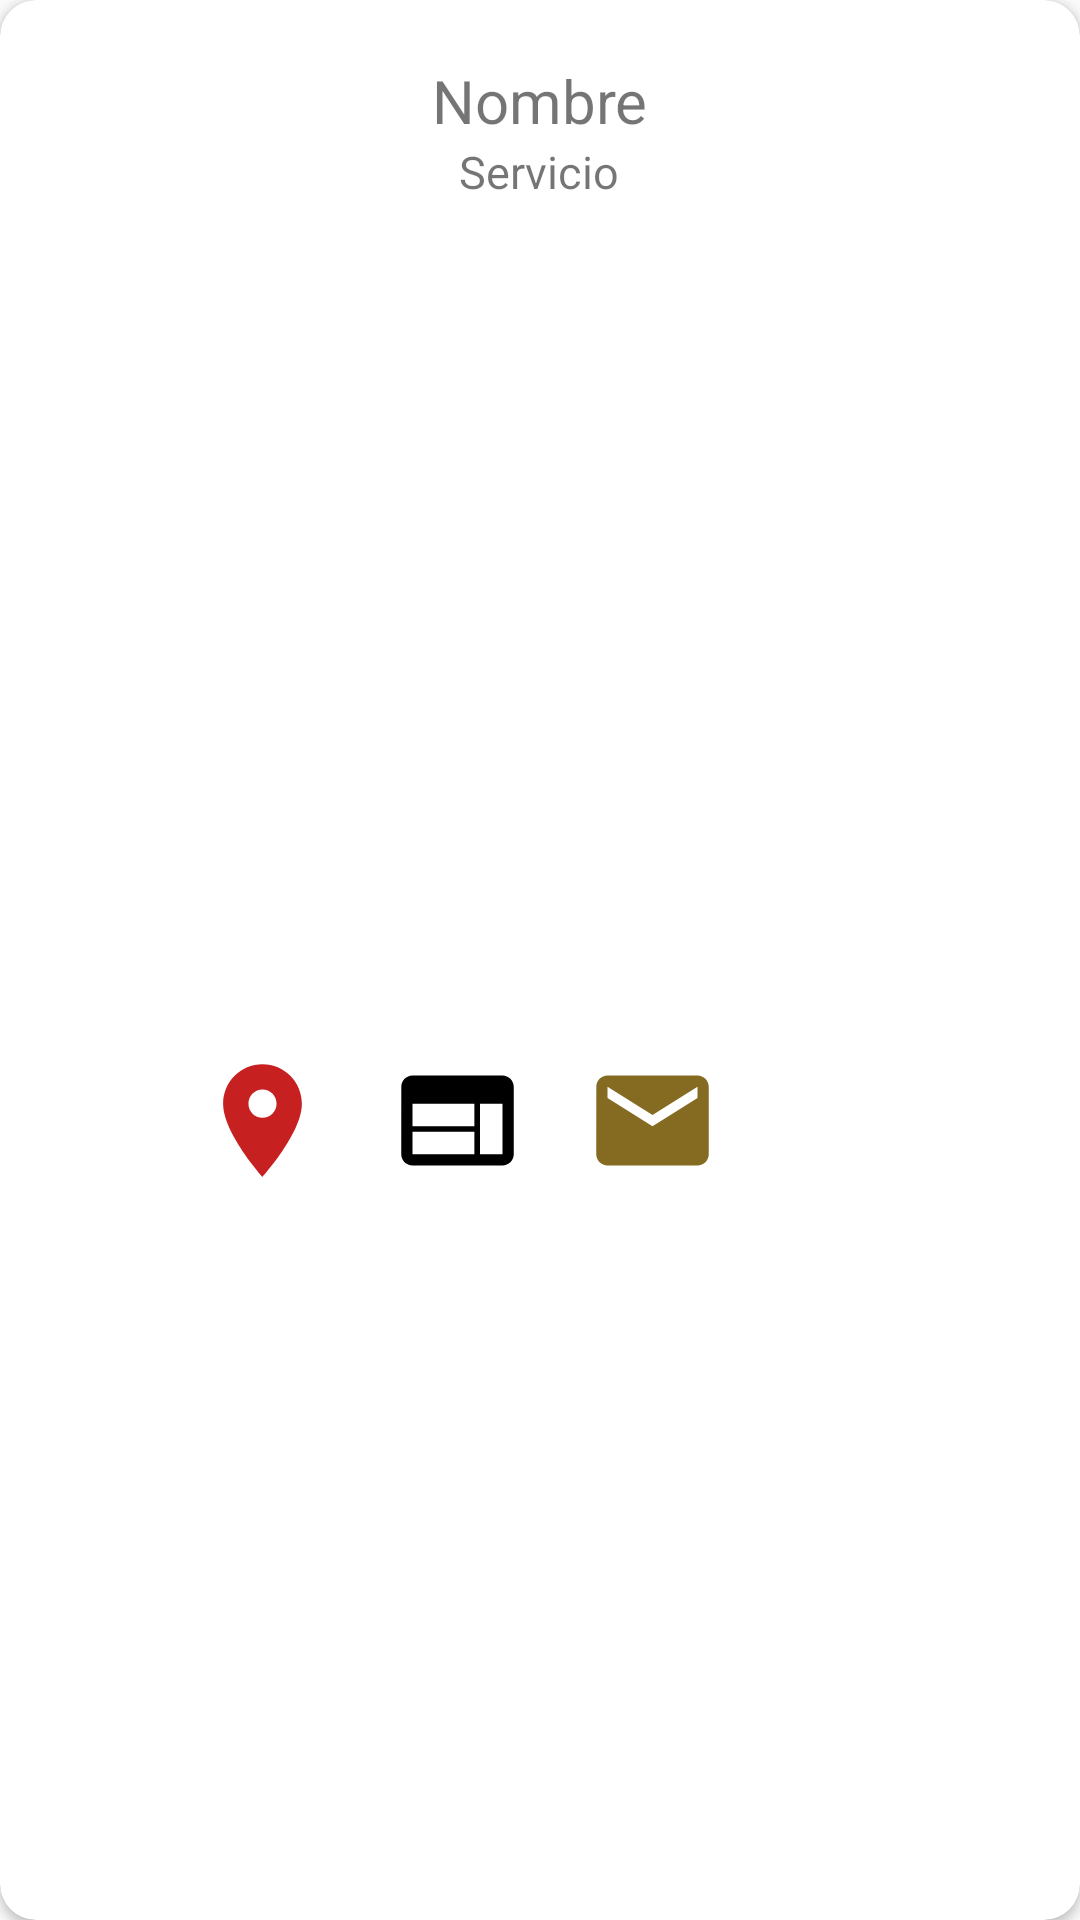

Reconstruct the res/layout file that produces this screen, plus the resources it refers to.
<!-- AndroidManifest.xml: application theme Theme.AppCompat.Light.NoActionBar -->
<!-- res/layout/basic_recycler_itemlist.xml -->
<android.support.v7.widget.CardView xmlns:android="http://schemas.android.com/apk/res/android"
    xmlns:card_view="http://schemas.android.com/apk/res-auto"
    android:id="@+id/card_view"
    android:layout_width="300dp"
    android:layout_height="200dp"
    card_view:cardCornerRadius="12dp"
    android:layout_marginLeft="20dp"
    android:layout_marginRight="20dp"
    android:layout_marginBottom="5dp"
    android:layout_marginTop="5dp"
    >

    <LinearLayout
        android:layout_width="match_parent"
        android:layout_height="match_parent"
        android:orientation="vertical">

        <TextView
            android:id="@+id/txtNombreContacto"
            android:layout_width="wrap_content"
            android:layout_height="wrap_content"
            android:layout_gravity="center"
            android:text="Nombre"
            android:textAlignment="center"
            android:textSize="20sp"
            android:layout_marginTop="20dp"
            />

        <TextView
            android:id="@+id/txtServei"
            android:layout_width="wrap_content"
            android:layout_height="wrap_content"
            android:layout_gravity="center"
            android:text="Servicio"
            android:textAlignment="center"
            android:textSize="15sp"
            />

        <LinearLayout
            android:layout_width="match_parent"
            android:layout_height="match_parent"
            android:orientation="horizontal">

            <LinearLayout
                android:layout_width="wrap_content"
                android:layout_height="wrap_content"
                android:layout_gravity="center"
                android:layout_marginTop="20dp">

                <ImageView
                    android:id="@+id/imgPhone"
                    android:layout_width="45dp"
                    android:layout_height="45dp"
                    android:src="@drawable/ic_phone" />

                <ImageView
                    android:id="@+id/imgLocation"
                    android:layout_width="45dp"
                    android:layout_height="45dp"
                    android:layout_marginLeft="20dp"
                    android:layout_marginRight="10dp"
                    android:src="@drawable/ic_location" />

                <ImageView
                    android:id="@+id/imgWeb"
                    android:layout_width="45dp"
                    android:layout_height="45dp"
                    android:layout_marginLeft="10dp"
                    android:layout_marginRight="20dp"
                    android:src="@drawable/ic_web" />

                <ImageView
                    android:id="@+id/imgEmail"
                    android:layout_width="45dp"
                    android:layout_height="45dp"
                    android:src="@drawable/ic_email_black_24dp" />

            </LinearLayout>
        </LinearLayout>
    </LinearLayout>

</android.support.v7.widget.CardView>
<!-- resources referenced by this layout -->
<resources>
  <!-- drawable ic_email_black_24dp (drawable) -->
  <vector xmlns:android="http://schemas.android.com/apk/res/android"
          android:width="24dp"
          android:height="24dp"
          android:viewportWidth="24.0"
          android:viewportHeight="24.0">
      <path
          android:fillColor="#856A21"
          android:pathData="M20,4L4,4c-1.1,0 -1.99,0.9 -1.99,2L2,18c0,1.1 0.9,2 2,2h16c1.1,0 2,-0.9 2,-2L22,6c0,-1.1 -0.9,-2 -2,-2zM20,8l-8,5 -8,-5L4,6l8,5 8,-5v2z"/>
  </vector>
  <!-- drawable ic_location (drawable) -->
  <vector android:height="45dp" android:viewportHeight="24.0"
      android:viewportWidth="24.0" android:width="45dp" xmlns:android="http://schemas.android.com/apk/res/android">
      <path android:fillColor="#C72020" android:pathData="M12,2C8.13,2 5,5.13 5,9c0,5.25 7,13 7,13s7,-7.75 7,-13c0,-3.87 -3.13,-7 -7,-7zM12,11.5c-1.38,0 -2.5,-1.12 -2.5,-2.5s1.12,-2.5 2.5,-2.5 2.5,1.12 2.5,2.5 -1.12,2.5 -2.5,2.5z"/>
  </vector>
  <!-- drawable ic_web (drawable) -->
  <vector android:height="45dp" android:viewportHeight="24.0"
      android:viewportWidth="24.0" android:width="45dp" xmlns:android="http://schemas.android.com/apk/res/android">
      <path android:fillColor="#FF000000" android:pathData="M20,4L4,4c-1.1,0 -1.99,0.9 -1.99,2L2,18c0,1.1 0.9,2 2,2h16c1.1,0 2,-0.9 2,-2L22,6c0,-1.1 -0.9,-2 -2,-2zM15,18L4,18v-4h11v4zM15,13L4,13L4,9h11v4zM20,18h-4L16,9h4v9z"/>
  </vector>
</resources>
